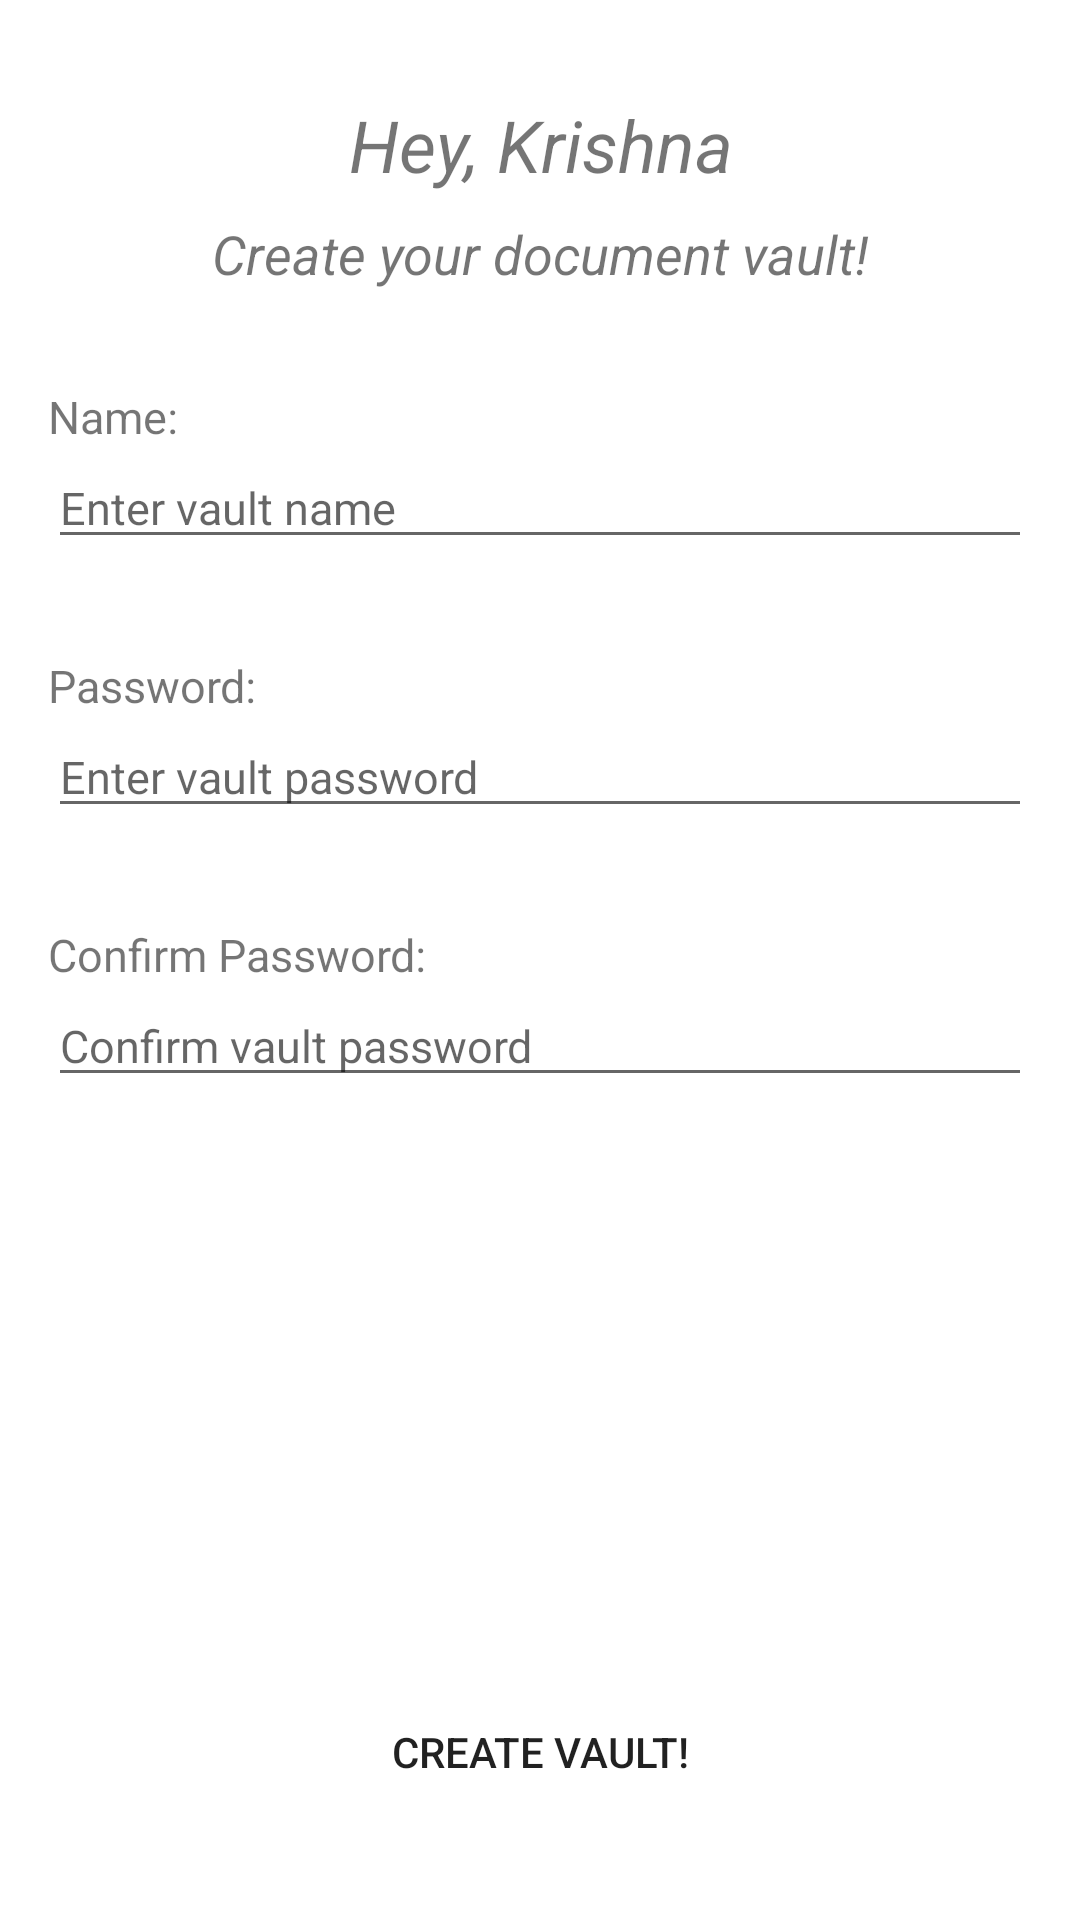

Reconstruct the res/layout file that produces this screen, plus the resources it refers to.
<!-- AndroidManifest.xml: application theme Theme.DigitalDiary -->
<!-- res/layout/activity_create_document_vault.xml -->
<?xml version="1.0" encoding="utf-8"?>
<androidx.constraintlayout.widget.ConstraintLayout xmlns:android="http://schemas.android.com/apk/res/android"
    xmlns:app="http://schemas.android.com/apk/res-auto"
    xmlns:tools="http://schemas.android.com/tools"
    android:layout_width="match_parent"
    android:layout_height="match_parent"
    tools:context=".document_vault.CreateDocumentVaultActivity">

    <TextView
        android:id="@+id/welcome_textView"
        android:layout_width="match_parent"
        android:layout_height="wrap_content"
        android:layout_marginStart="16dp"
        android:layout_marginTop="32dp"
        android:layout_marginEnd="16dp"
        android:gravity="center_horizontal"
        android:text="Hey, Krishna"
        android:textSize="24sp"
        android:textStyle="italic"
        app:layout_constraintEnd_toEndOf="parent"
        app:layout_constraintStart_toStartOf="parent"
        app:layout_constraintTop_toTopOf="parent" />

    <TextView
        android:id="@+id/profile_page_info"
        android:layout_width="match_parent"
        android:layout_height="wrap_content"
        android:layout_marginTop="8dp"
        android:gravity="center"
        android:text="Create your document vault!"
        android:textSize="18sp"
        android:textStyle="italic"
        app:layout_constraintEnd_toEndOf="parent"
        app:layout_constraintStart_toStartOf="parent"
        app:layout_constraintTop_toBottomOf="@id/welcome_textView" />

    <LinearLayout
        android:layout_width="match_parent"
        android:layout_height="wrap_content"
        app:layout_constraintEnd_toEndOf="parent"
        app:layout_constraintStart_toStartOf="parent"
        app:layout_constraintTop_toBottomOf="@id/profile_page_info"
        android:orientation="vertical"
        android:layout_marginTop="32dp"
        android:id="@+id/name_layout">

        <TextView
            android:layout_width="match_parent"
            android:layout_height="wrap_content"
            android:layout_marginStart="16dp"
            android:layout_marginEnd="16dp"
            android:text="Name:"
            android:textSize="15sp" />

        <EditText
            android:layout_width="match_parent"
            android:layout_height="wrap_content"
            android:hint="Enter vault name"
            android:layout_marginStart="16dp"
            android:layout_marginEnd="16dp"
            android:textSize="15sp"
            android:id="@+id/name"/>

    </LinearLayout>

    <LinearLayout
        android:layout_width="match_parent"
        android:layout_height="wrap_content"
        app:layout_constraintEnd_toEndOf="parent"
        app:layout_constraintStart_toStartOf="parent"
        app:layout_constraintTop_toBottomOf="@id/name_layout"
        android:orientation="vertical"
        android:layout_marginTop="32dp"
        android:id="@+id/password_layout">

        <TextView
            android:layout_width="match_parent"
            android:layout_height="wrap_content"
            android:layout_marginStart="16dp"
            android:layout_marginEnd="16dp"
            android:text="Password:"
            android:textSize="15sp" />

        <EditText
            android:layout_width="match_parent"
            android:layout_height="wrap_content"
            android:hint="Enter vault password"
            android:layout_marginStart="16dp"
            android:layout_marginEnd="16dp"
            android:textSize="15sp"
            android:id="@+id/password"
            android:inputType="textPassword"/>

    </LinearLayout>

    <LinearLayout
        android:layout_width="match_parent"
        android:layout_height="wrap_content"
        app:layout_constraintEnd_toEndOf="parent"
        app:layout_constraintStart_toStartOf="parent"
        app:layout_constraintTop_toBottomOf="@id/password_layout"
        android:orientation="vertical"
        android:layout_marginTop="32dp">

        <TextView
            android:layout_width="match_parent"
            android:layout_height="wrap_content"
            android:layout_marginStart="16dp"
            android:layout_marginEnd="16dp"
            android:text="Confirm Password:"
            android:textSize="15sp" />

        <EditText
            android:layout_width="match_parent"
            android:layout_height="wrap_content"
            android:hint="Confirm vault password"
            android:layout_marginStart="16dp"
            android:layout_marginEnd="16dp"
            android:textSize="15sp"
            android:id="@+id/confirm_password"
            android:inputType="textPassword"/>

    </LinearLayout>

    <Button
        android:id="@+id/create_vault_button"
        android:layout_width="match_parent"
        android:layout_height="wrap_content"
        android:layout_marginStart="16dp"
        android:layout_marginEnd="16dp"
        android:layout_marginBottom="32dp"
        android:background="@drawable/profile_edittext"
        android:text="Create Vault!"
        app:layout_constraintBottom_toBottomOf="parent"
        app:layout_constraintEnd_toEndOf="parent"
        app:layout_constraintStart_toStartOf="parent" />

</androidx.constraintlayout.widget.ConstraintLayout>
<!-- resources referenced by this layout -->
<resources>
  <!-- drawable profile_edittext (drawable) -->
  <?xml version="1.0" encoding="utf-8"?>
  <shape xmlns:android="http://schemas.android.com/apk/res/android"
      android:shape="rectangle"
      android:padding="10dp">
  
      <solid android:color="@color/dark_blue" />
      <corners
          android:bottomRightRadius="15dp"
          android:bottomLeftRadius="15dp"
          android:topLeftRadius="15dp"
          android:topRightRadius="15dp" />
  </shape>
  <style name="Theme.DigitalDiary" parent="Theme.MaterialComponents.DayNight.DarkActionBar">
          
          <item name="colorPrimary">@color/azure_blue</item>
          <item name="colorPrimaryVariant">@color/azure_blue</item>
          <item name="colorOnPrimary">@color/white</item>
          
          <item name="colorSecondary">@color/teal_200</item>
          <item name="colorSecondaryVariant">@color/teal_700</item>
          <item name="colorOnSecondary">@color/black</item>
          
          <item name="android:statusBarColor" tools:targetApi="l">?attr/colorPrimaryVariant</item>
          
      </style>
  <color name="azure_blue">#2076E8</color>
  <color name="white">#FFFFFFFF</color>
  <color name="teal_200">#FF03DAC5</color>
  <color name="teal_700">#FF018786</color>
  <color name="black">#FF000000</color>
</resources>
